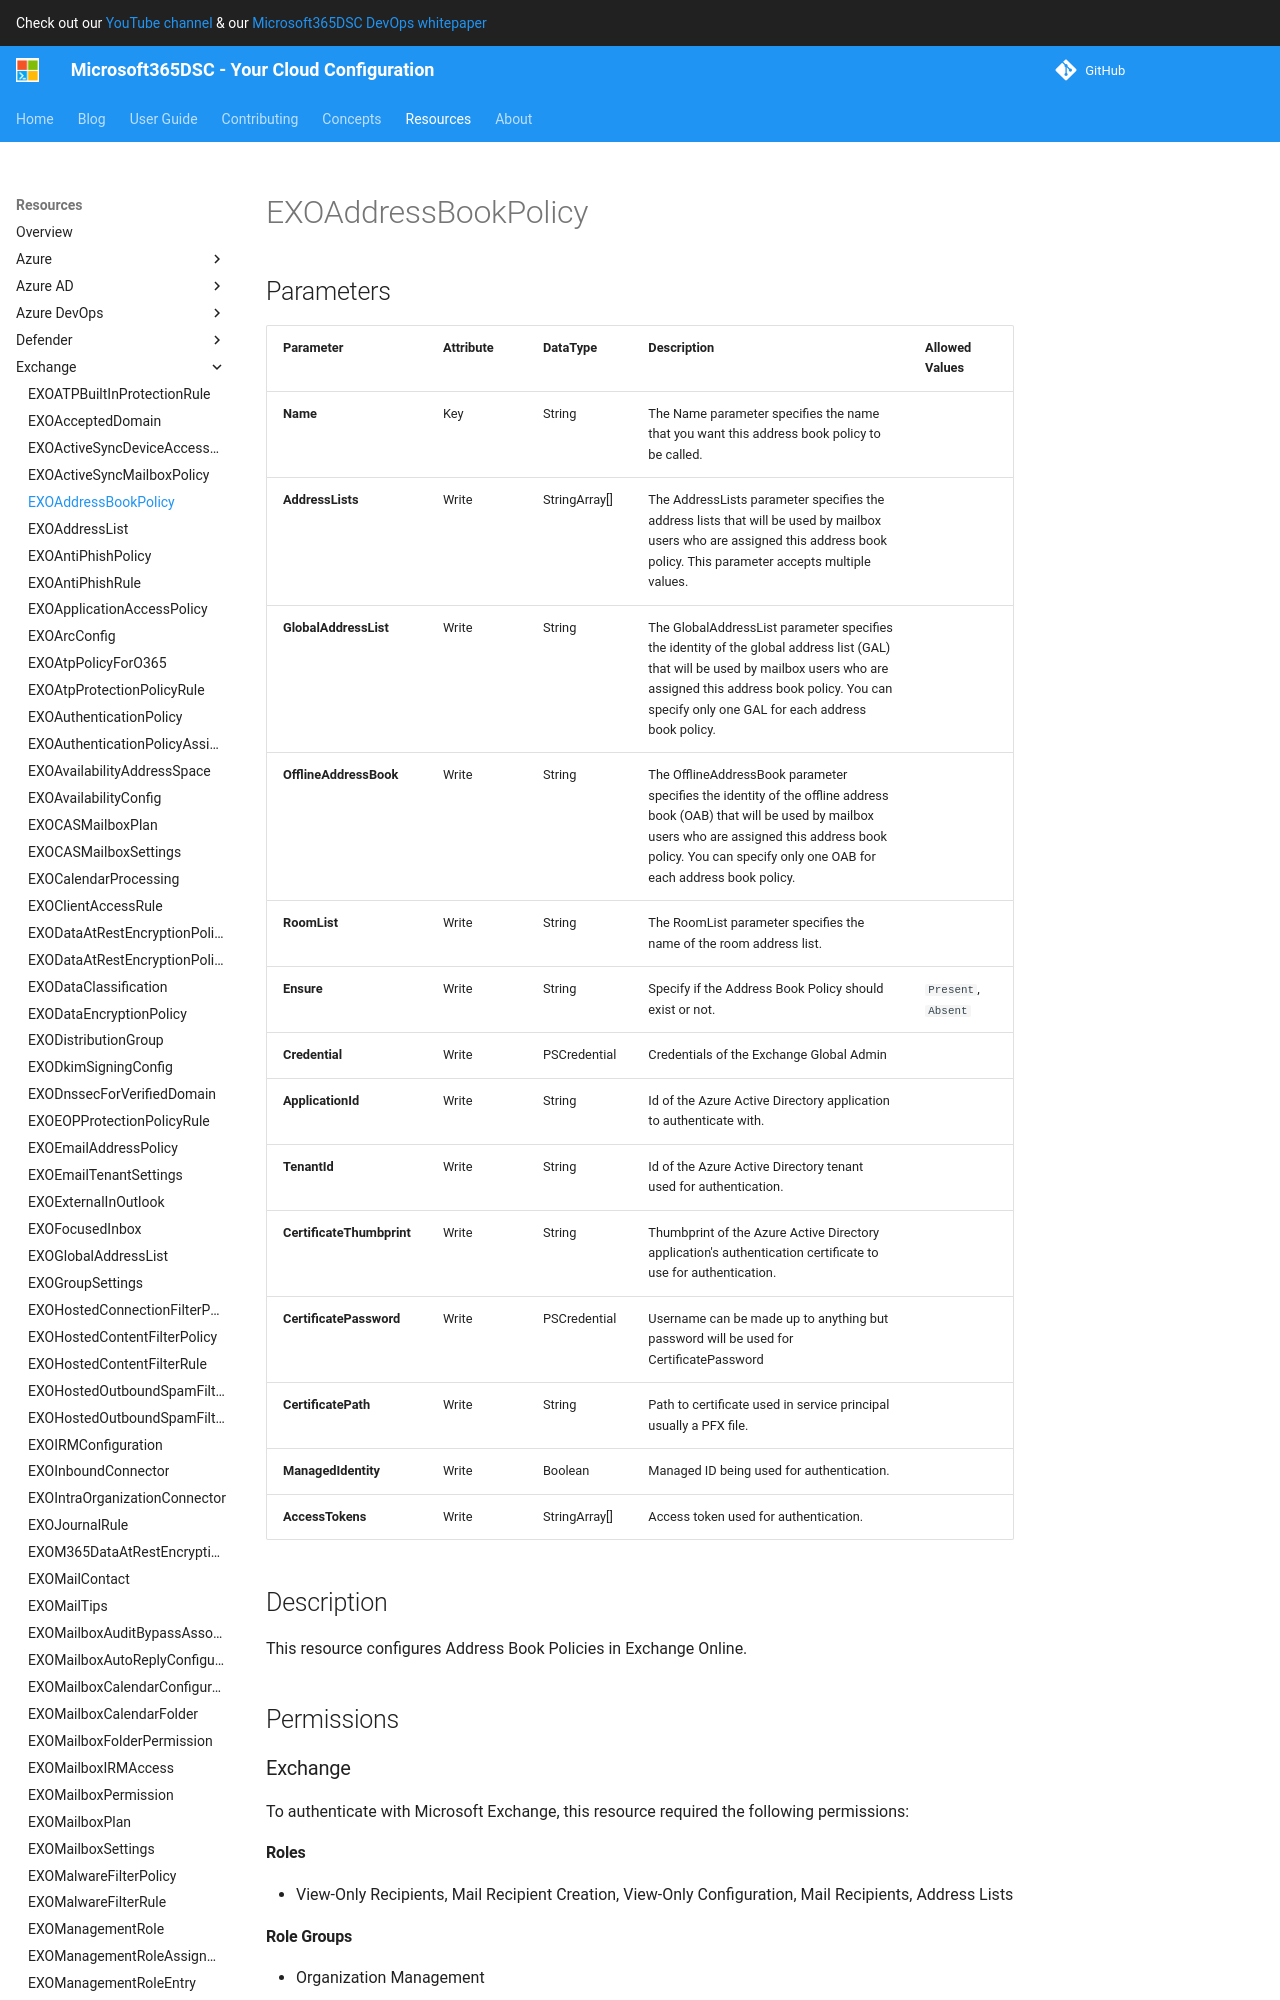

repository: microsoft/Microsoft365DSC · page: resources/exchange/EXOAddressBookPolicy/index.html · generator: mkdocs

# EXOAddressBookPolicy

## Parameters

| Parameter | Attribute | DataType | Description | Allowed Values |
| --- | --- | --- | --- | --- |
| **Name** | Key | String | The Name parameter specifies the name that you want this address book policy to be called. | |
| **AddressLists** | Write | StringArray[] | The AddressLists parameter specifies the address lists that will be used by mailbox users who are assigned this address book policy. This parameter accepts multiple values. | |
| **GlobalAddressList** | Write | String | The GlobalAddressList parameter specifies the identity of the global address list (GAL) that will be used by mailbox users who are assigned this address book policy. You can specify only one GAL for each address book policy. | |
| **OfflineAddressBook** | Write | String | The OfflineAddressBook parameter specifies the identity of the offline address book (OAB) that will be used by mailbox users who are assigned this address book policy. You can specify only one OAB for each address book policy. | |
| **RoomList** | Write | String | The RoomList parameter specifies the name of the room address list. | |
| **Ensure** | Write | String | Specify if the Address Book Policy should exist or not. | `Present`, `Absent` |
| **Credential** | Write | PSCredential | Credentials of the Exchange Global Admin | |
| **ApplicationId** | Write | String | Id of the Azure Active Directory application to authenticate with. | |
| **TenantId** | Write | String | Id of the Azure Active Directory tenant used for authentication. | |
| **CertificateThumbprint** | Write | String | Thumbprint of the Azure Active Directory application's authentication certificate to use for authentication. | |
| **CertificatePassword** | Write | PSCredential | Username can be made up to anything but password will be used for CertificatePassword | |
| **CertificatePath** | Write | String | Path to certificate used in service principal usually a PFX file. | |
| **ManagedIdentity** | Write | Boolean | Managed ID being used for authentication. | |
| **AccessTokens** | Write | StringArray[] | Access token used for authentication. | |

## Description

This resource configures Address Book Policies in Exchange Online.

## Permissions

### Exchange

To authenticate with Microsoft Exchange, this resource required the following permissions:

#### Roles

- View-Only Recipients, Mail Recipient Creation, View-Only Configuration, Mail Recipients, Address Lists
